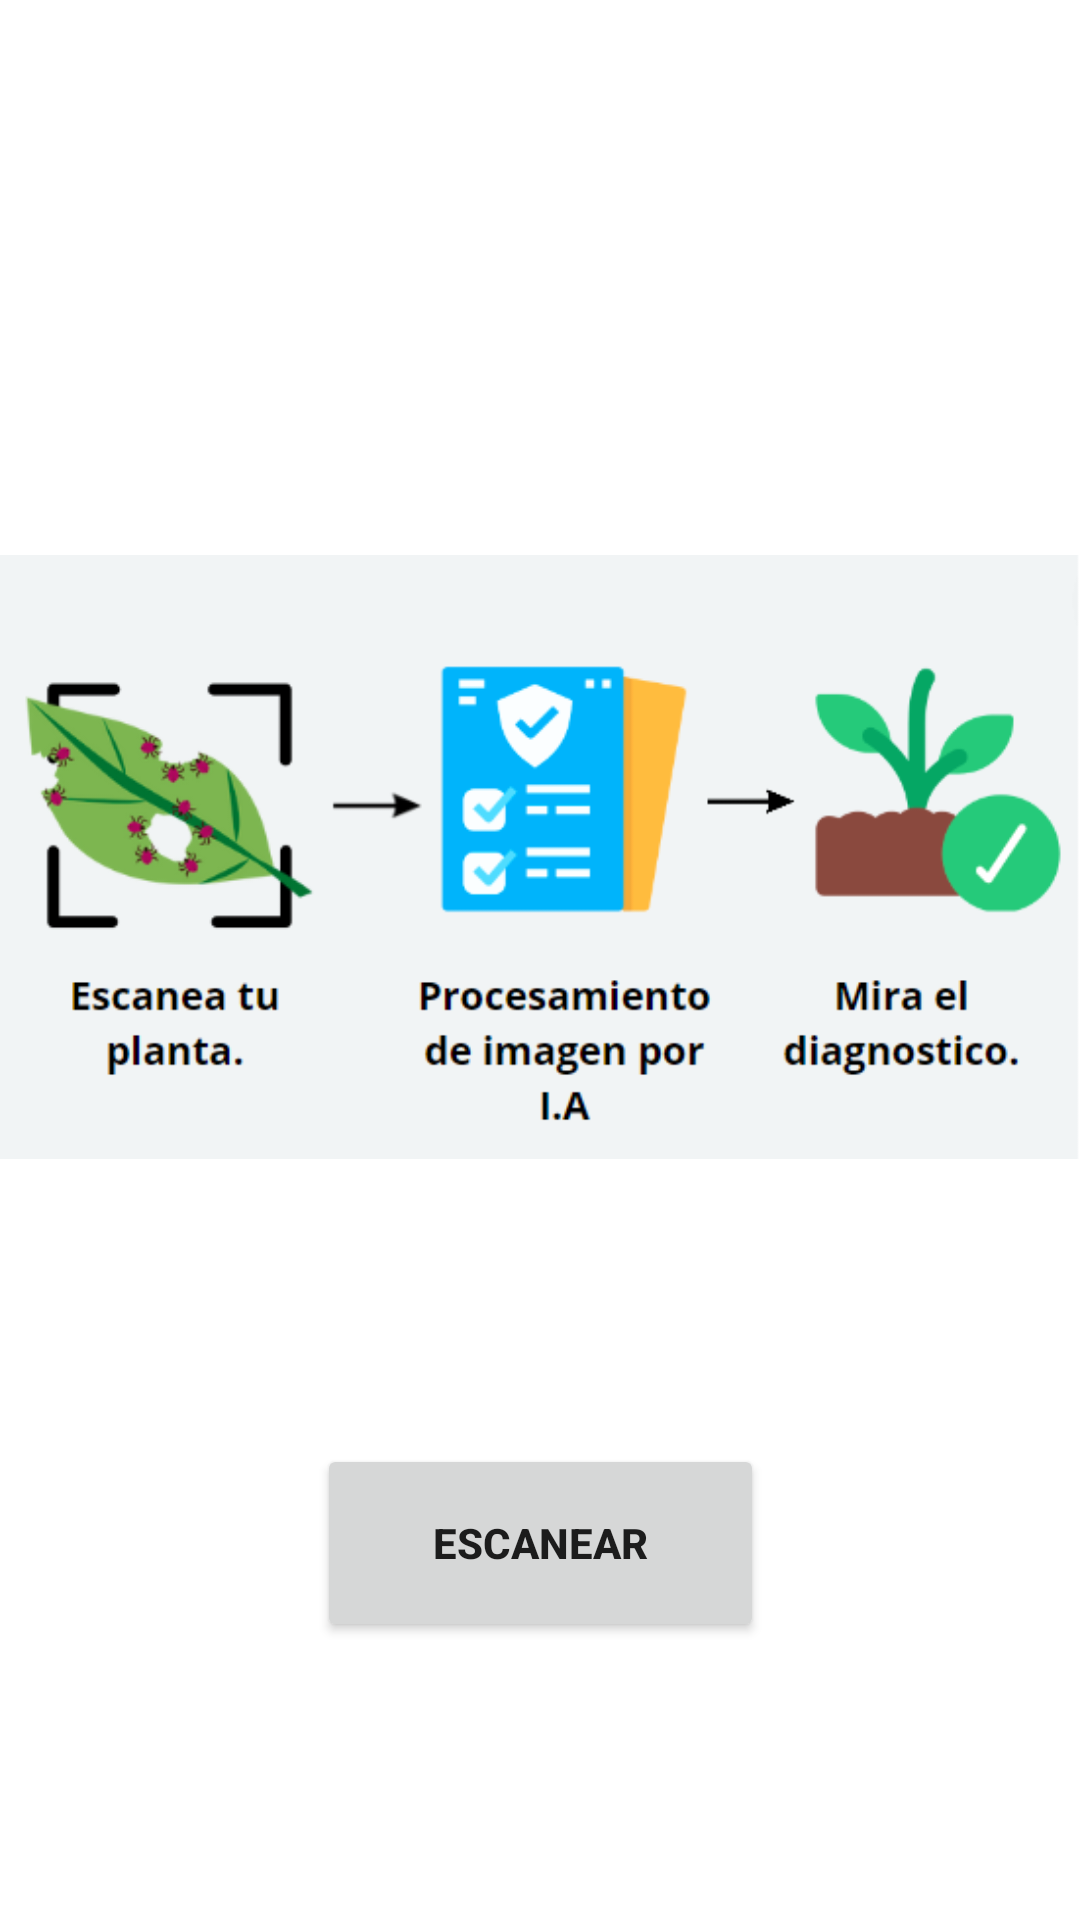

Here is an Android app screen rendered from its layout file. Give the layout XML and the strings, colors and styles it references.
<!-- AndroidManifest.xml: application theme Theme.GreenScaner -->
<!-- res/layout/activity_main.xml -->
<?xml version="1.0" encoding="utf-8"?>
<androidx.constraintlayout.widget.ConstraintLayout xmlns:android="http://schemas.android.com/apk/res/android"
    xmlns:app="http://schemas.android.com/apk/res-auto"
    xmlns:tools="http://schemas.android.com/tools"
    android:layout_width="match_parent"
    android:layout_height="match_parent"
    tools:context=".MainActivity">

    <Button
        android:id="@+id/boton1"
        android:layout_width="149dp"
        android:layout_height="66dp"
        android:layout_alignParentStart="true"
        android:layout_alignParentEnd="true"
        android:layout_alignParentBottom="true"
        android:onClick="escanear"
        android:text="ESCANEAR"
        android:textStyle="bold"
        app:layout_constraintBottom_toBottomOf="parent"
        app:layout_constraintEnd_toEndOf="parent"
        app:layout_constraintStart_toStartOf="parent"
        app:layout_constraintTop_toBottomOf="@+id/imageView2"
        app:layout_constraintVertical_bias="0.31" />

    <ImageView
        android:id="@+id/imageView2"
        android:layout_width="wrap_content"
        android:layout_height="wrap_content"
        app:layout_constraintBottom_toBottomOf="parent"
        app:layout_constraintEnd_toEndOf="parent"
        app:layout_constraintHorizontal_bias="0.0"
        app:layout_constraintStart_toStartOf="parent"
        app:layout_constraintTop_toTopOf="parent"
        app:layout_constraintVertical_bias="0.397"
        app:srcCompat="@drawable/app" />


</androidx.constraintlayout.widget.ConstraintLayout>
<!-- resources referenced by this layout -->
<resources>
  <!-- drawable app: png bitmap (drawable, 31735 bytes) -->
  <style name="Theme.GreenScaner" parent="Theme.MaterialComponents.DayNight.DarkActionBar">
          
          <item name="colorPrimary">@color/purple_500</item>
          <item name="colorPrimaryVariant">@color/purple_700</item>
          <item name="colorOnPrimary">@color/white</item>
          
          <item name="colorSecondary">@color/teal_200</item>
          <item name="colorSecondaryVariant">@color/teal_700</item>
          <item name="colorOnSecondary">@color/black</item>
          
          <item name="android:statusBarColor">?attr/colorPrimaryVariant</item>
          
      </style>
  <color name="purple_500">#69B116</color>
  <color name="purple_700">#69B116</color>
  <color name="white">#FFFFFFFF</color>
  <color name="teal_200">#69B116</color>
  <color name="teal_700">#FF018786</color>
  <color name="black">#FF000000</color>
</resources>
